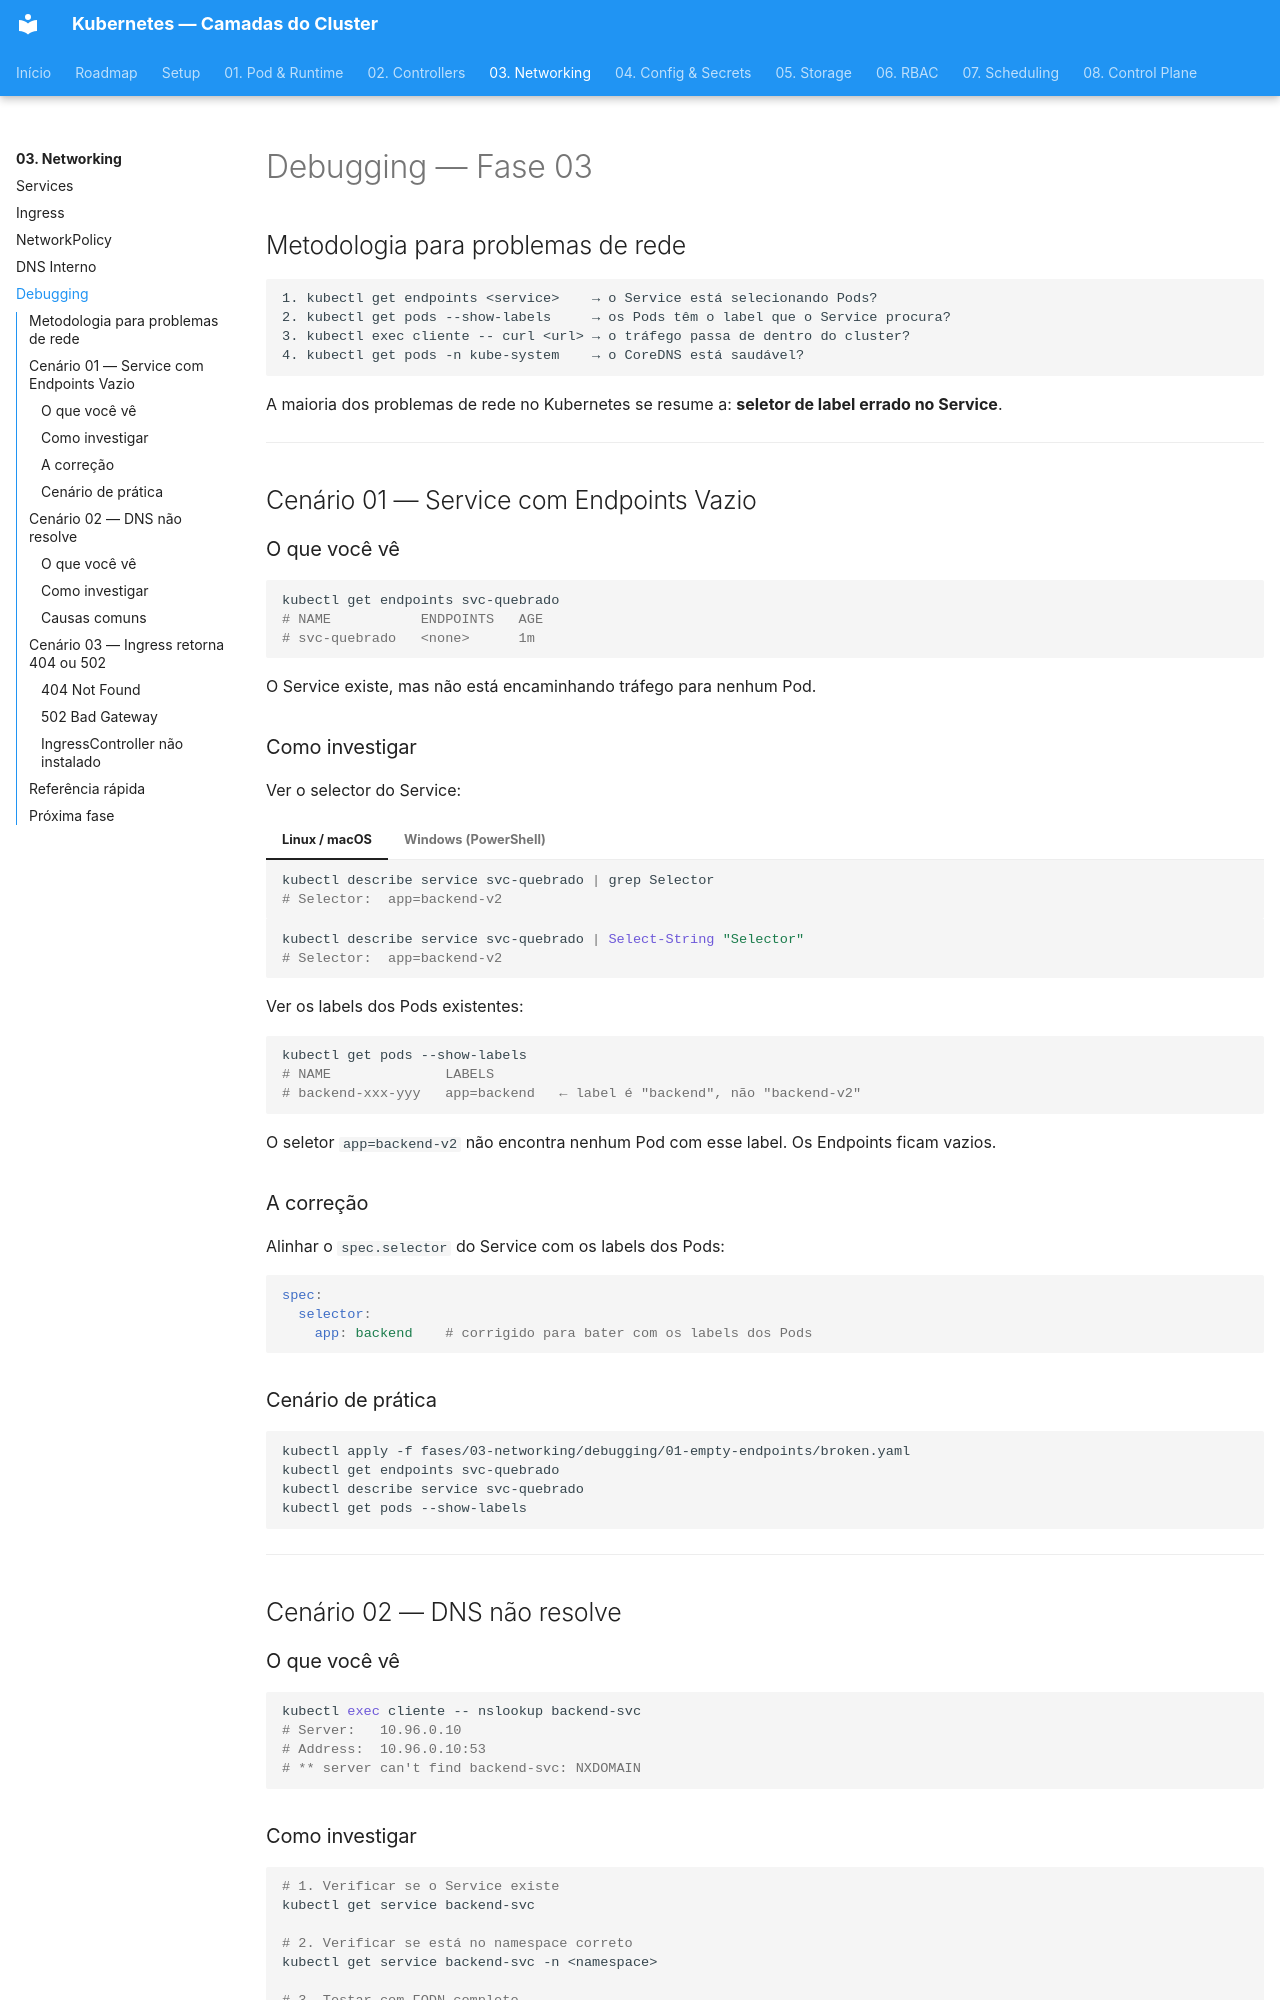

repository: RhuanCSG/clean-kubernetes · page: fase-03-networking/debugging/index.html · generator: mkdocs

# Debugging — Fase 03

## Metodologia para problemas de rede

```
1. kubectl get endpoints <service>    → o Service está selecionando Pods?
2. kubectl get pods --show-labels     → os Pods têm o label que o Service procura?
3. kubectl exec cliente -- curl <url> → o tráfego passa de dentro do cluster?
4. kubectl get pods -n kube-system    → o CoreDNS está saudável?
```

A maioria dos problemas de rede no Kubernetes se resume a: **seletor de label errado no Service**.

---

## Cenário 01 — Service com Endpoints Vazio

### O que você vê

```bash
kubectl get endpoints svc-quebrado
# NAME           ENDPOINTS   AGE
# svc-quebrado   <none>      1m
```

O Service existe, mas não está encaminhando tráfego para nenhum Pod.

### Como investigar

Ver o selector do Service:

=== "Linux / macOS"
    ```bash
    kubectl describe service svc-quebrado | grep Selector
    # Selector:  app=backend-v2
    ```

=== "Windows (PowerShell)"
    ```powershell
    kubectl describe service svc-quebrado | Select-String "Selector"
    # Selector:  app=backend-v2
    ```

Ver os labels dos Pods existentes:

```bash
kubectl get pods --show-labels
# NAME              LABELS
# backend-xxx-yyy   app=backend   ← label é "backend", não "backend-v2"
```

O seletor `app=backend-v2` não encontra nenhum Pod com esse label. Os Endpoints ficam vazios.

### A correção

Alinhar o `spec.selector` do Service com os labels dos Pods:

```yaml
spec:
  selector:
    app: backend    # corrigido para bater com os labels dos Pods
```

### Cenário de prática

```bash
kubectl apply -f fases/03-networking/debugging/01-empty-endpoints/broken.yaml
kubectl get endpoints svc-quebrado
kubectl describe service svc-quebrado
kubectl get pods --show-labels
```

---

## Cenário 02 — DNS não resolve

### O que você vê

```bash
kubectl exec cliente -- nslookup backend-svc
# Server:   10.96.0.10
# Address:  10.96.0.10:53
# ** server can't find backend-svc: NXDOMAIN
```
